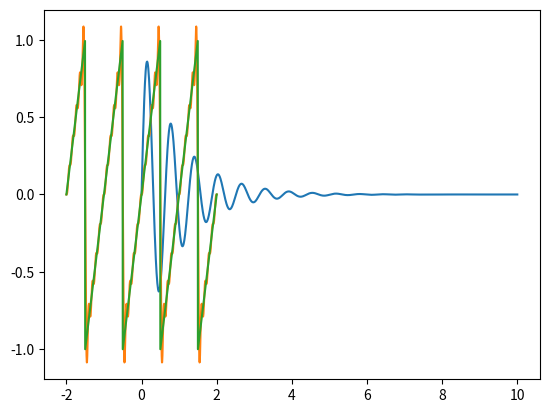

Source code (Python):
# -*- coding: utf-8 -*-
# ---
# jupyter:
#   jupytext:
#     formats: ipynb,py:percent
#     text_representation:
#       extension: .py
#       format_name: percent
#       format_version: '1.3'
#       jupytext_version: 1.6.0
#   kernelspec:
#     display_name: Python 3
#     language: python
#     name: python3
# ---

# %% [markdown]
# ## Ejercicio 1
#
# Graficar la función 
#
# $$ f(x) = e^{-x}\sin 10x $$
#
# en el intervalo $[0,10]$.

# %%
import matplotlib.pyplot as plt
import math as m

# %%
xs = [i * 10 / 1000 for i in range(1001)]


# %%
plt.plot(xs,[m.exp(-x)*m.sin(10*x) for x in xs])


# %% [markdown]
# ## Ejercicio 2
#
# Implementar una función que clasifique un triángulo como rectángulo, acutángulo u obtuso dadas las longitudes de sus lados $a$,$b$ y $c$ en base a la siguiente tabla:
#
# |     Condición                    |  Tipo|
# |-----|-----|
# | si $a^2 + b^2 = c^2$ | el triángulo es **rectángulo** |
# | si $a^2 + b^2 > c^2$ | el triángulo es **acutángulo** |
# | si $a^2 + b^2 < c^2$ | el triángulo es **obtuso** |

# %%
def que_triángulo(a,b,c):
    if a**2 + b**2 > c**2:
        print('El triángulo es acutángulo')
    elif a**2 + b**2 < c**2:
        print('El triángulo es obtusángulo')
    else:
        print('El triángulo es rectángulo')


# %% [markdown]
# hay que tener cuidado con el igual porque me huele que esa función no va a encontrar ningún triángulo rectángulo

# %%
c = m.sqrt(0.1**2+0.7**2)

# %%
que_triángulo(0.1,0.7,c)

# %%
0.1**2+0.7**2,c**2


# %% [markdown]
# Efectivamente, entonces habría que hacer lo que sigue por lo menos. A esto los que prestaron atención en el teórico deberían intentarlo:

# %%
def que_triángulo2(a,b,c, tol=1e-13):
    if abs(a**2 + b**2 - c**2) <= tol:
        print('El triángulo rectángulo')
    elif a**2 + b**2 > c**2:
        print('El triángulo es acutángulo')
    elif a**2 + b**2 < c**2:
        print('El triángulo es obtusángulo')
    else:
        print('Algo anduvo mal')


# %%
que_triángulo2(0.1,0.7,c)


# %% [markdown]
# ## Ejercicio 3
#
# Implementar una función que encuentre determine las componentes del vector $\mathbf{C}$, donde $\mathbf{C}=\mathbf{A}\times\mathbf{B}$ es el producto vectorial entre los vectores $\mathbf{A}$ y $\mathbf{B}$. La función debe aceptar como parámetros dos listas de tres elementos conteniendo las componentes de $\mathbf{A}$ y $\mathbf{B}$ y devolver una lista 
# de tres elementos que contenga las componentes de $\mathbf{C}$

# %%
def producto_vectorial(A,B):
    C = []
    C += [A[1]*B[2]-A[2]*B[1]]
    C += [A[2]*B[0]-A[0]*B[2]]
    C += [A[0]*B[1]-A[1]*B[0]]
    return C


# %%
producto_vectorial([1,2,3],[3,2,1])


# %% [markdown]
# ## Ejercicio 4
#
# La ecuación Pitagórica 
# $$i^2+j^2=z^2$$
# tiene un número infinito de soluciones enteras **positivas** llamadas "triplas Pitagóricas". 
#
# a. Diseñar e implementar una función que calcule  (imprima) todas las triplas Pitagóricas para un dado $m$ tal que $i \le m$, $j\le m$ y $k\le m$. No importa si el código devuelve algunas triplas repetidas.
#
# b. Modificar la función para "probar" el último teorema de Fermat, que asegura que no existe ninguna solución de enteros positivos a 
# $$i^n+j^n=z^n$$
# si $n>2$, para un dado $m$ tal que $i \le m$, $j\le m$ y $k\le m$.
#
# c. (**opcional**) Modificar la función para que devuelva una secuencia de tuplas que contenga las triplas sin repeticiones.

# %%
def triplas_pitagóricas(n):
    cuantas = 0
    for i in range(1,n+1):
        for j in range(1,n+1):
            for k in range(1,n+1):
                if i**2 + j**2 == k**2:
                    print(i,j,k)
                    cuantas += 1
    print(f'hay {cuantas} triplas')
            


# %%
triplas_pitagóricas(100)

# %%
import itertools # Acá estoy haciendo trampa para encontrar las permutaciones, hay formas más simples (ordenar las triplas por ej. )


# %%
def triplas_p_únicas(n):
    l = []
    for p in itertools.permutations([i for i in range(1,n)],r=3):
        if p[0]**2 + p[1]**2 == p[2]**2: l += [p]
    return l


# %%
lista = triplas_p_únicas(100)

# %%
len(lista)


# %%
def fermat(m,n):
    fermat = True
    for i in range(1,m+1):
        for j in range(1,m+1):
            for k in range(1,m+1):
                if i**n + j**n == k**n: fermat = False

    if fermat: print(f'Fermat tiene razón hasta {m}')


# %%
fermat(500,3)


# %% [markdown]
# ## Ejercicio 5
#
# Una serie de Fourier tiene la forma
#
# $$s(x) = \frac{a_0}{2}+\sum_{i=1}^n \left( a_i \cos(ix) + b_i \sin(ix) \right)$$
#
# y puede aproximar (con valores adecuados de ($a_i$ y $b_i$) cualquier función periódica de período $2\pi$.
#
# a. Implementar una función que acepte como parámetros dos listas conteniendo los conjuntos de coeficientes $\{a_i\}$ y $\{b_i\}$ y evalúe la correspondiente serie de Fourier para un argumento $x\in \mathbb{R}$.
#
# b. Utilizar la función anterior para implementar una nueva función que evalúe la serie de Fourier de la función *serrucho* para la cual 
#
# $$a_i = 0\ \forall\ i$$
# y
# $$b_i = \frac{2(-1)^{i+1}}{i \pi}\ \forall i\ge 1$$
#
# c. Comparar gráficamente la aproximación de órden $6$ para la función serrucho. Utilizar la siguiente definición para la función serrucho:
#
# `def f(x):
#     return 2*((x+1/2) - m.floor(x+1/2)) - 1`
#

# %%
def serie_fourier(x,ass,bss,N):
    s = ass[0]/2
    for n in range(1,N+1):
        s += ass[n] * m.cos(n*x) + bss[n] * m.sin(n*x)
    return s


# %%
def bs_serrucho(N):
    return [0] + [2*(-1)**(i+1)/i/m.pi for i in range(1,N+1)]


# %%
N = 10
bs = bs_serrucho(N)
ass = [0 for i in range(0,N+1)]


# %%
def f(x):
    return 2*((x+1/2) - m.floor(x+1/2)) - 1


# %%
xmin = - 2
xmax = 2
nx = 1000
xs = [xmin + i * (xmax-xmin) / nx for i in range(1001)]
ys = [serie_fourier(x*2*m.pi,ass,bs,N) for x in xs]
yss = [f(x) for x in xs]

# %%
plt.plot(xs,ys)
plt.plot(xs,yss)

# %%

# %%
